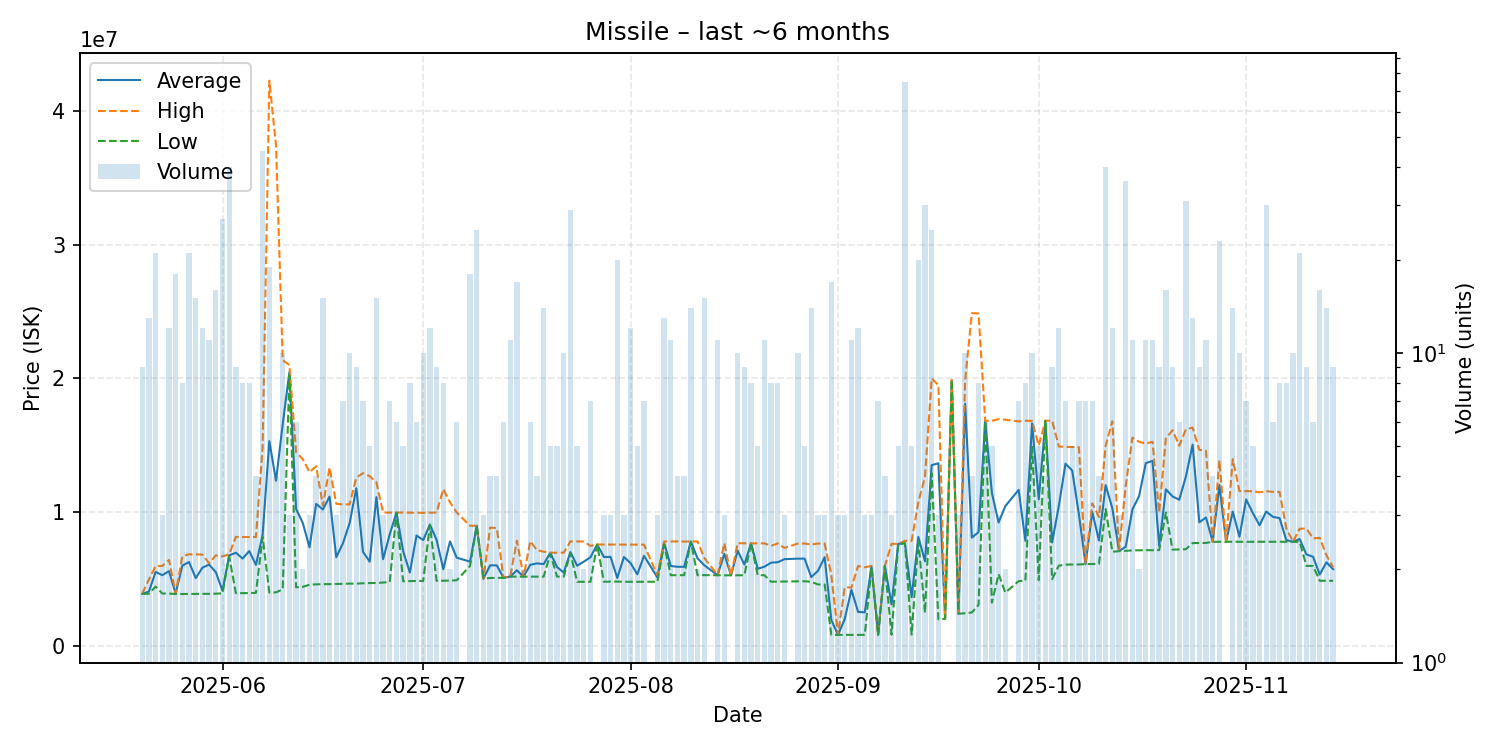

Source data for this figure (header and first rows):
date, average, highest, lowest, order_count, volume
2025-05-20, 3916889, 3918000, 3914000, 6, 9
2025-05-21, 4084846, 4990000, 3921000, 5, 13
2025-05-22, 5551190, 5989000, 4459500, 18, 21
2025-05-23, 5308333, 5993500, 3938000, 3, 3
2025-05-24, 5609917, 6447500, 3937000, 9, 12
2025-05-25, 3934944, 3940000, 3900000, 12, 18
2025-05-26, 6027750, 6733500, 3902500, 6, 8
2025-05-27, 6292048, 6868000, 3904000, 16, 21
2025-05-28, 5091000, 6868000, 3907000, 11, 15
2025-05-29, 5867750, 6844500, 3915000, 11, 12
2025-05-30, 6099091, 6200000, 3917000, 5, 11
2025-05-31, 5530312, 6787000, 3926000, 11, 16
2025-06-01, 4151481, 6705000, 3948000, 10, 27
2025-06-02, 6784400, 6875000, 6709000, 20, 40
2025-06-03, 6986333, 8167000, 3961000, 9, 9
2025-06-04, 6549625, 8163000, 3967000, 7, 8
2025-06-05, 7111000, 8154500, 3974000, 6, 8
2025-06-06, 6076250, 8165000, 3987500, 4, 4
2025-06-07, 8336711, 14890000, 8168000, 18, 45
2025-06-08, 15320895, 42240000, 4010000, 11, 19
2025-06-09, 12366500, 37390000, 4025000, 4, 4
2025-06-10, 16601400, 21380000, 4252000, 7, 10
2025-06-11, 20483333, 21000000, 20225000, 3, 3
2025-06-12, 10254833, 14500000, 4404000, 5, 6
2025-06-13, 9203500, 13970000, 4437000, 2, 2
2025-06-14, 7398000, 13000000, 4597000, 3, 3
2025-06-15, 10633500, 13450000, 4624000, 4, 4
2025-06-16, 10211200, 10500000, 4636500, 13, 15
2025-06-17, 11177500, 13360000, 4640000, 4, 4
2025-06-18, 6649000, 10640000, 4653500, 3, 3
2025-06-19, 7683000, 10595000, 4666000, 7, 7
2025-06-20, 9196600, 10600000, 4676000, 10, 10
2025-06-21, 11801778, 12600000, 4676000, 6, 9
2025-06-22, 7055286, 12930000, 4705000, 6, 7
2025-06-23, 6316200, 12700000, 4721000, 3, 5
2025-06-24, 11134467, 12250000, 4725000, 10, 15
2025-06-25, 6499667, 9985000, 4757000, 3, 3
2025-06-26, 8360857, 9985000, 4794000, 7, 7
2025-06-27, 9980000, 9983000, 9978000, 5, 6
2025-06-28, 7102400, 9983000, 4853000, 5, 5
2025-06-29, 5502625, 9975000, 4865000, 6, 8
2025-06-30, 8272667, 9970000, 4877500, 6, 6
2025-07-01, 7929000, 9963500, 4877000, 10, 10
2025-07-02, 9088167, 9972000, 9071000, 11, 12
2025-07-03, 7942222, 9986000, 4886000, 8, 9
2025-07-04, 5752625, 11740000, 4896000, 5, 8
2025-07-05, 7827000, 10750000, 4904000, 2, 2
2025-07-06, 6617667, 9999000, 4927000, 5, 6
2025-07-08, 6317667, 9000000, 5999000, 10, 18
2025-07-09, 8994480, 8998000, 8994000, 4, 25
2025-07-10, 5052000, 5053000, 5050000, 3, 3
2025-07-11, 6042000, 8862000, 5102000, 4, 4
2025-07-12, 6039250, 8831000, 5110000, 4, 4
2025-07-13, 5113833, 5115000, 5110000, 5, 6
2025-07-14, 5200909, 5201000, 5200000, 6, 11
2025-07-15, 5674118, 7882000, 5201000, 8, 17
2025-07-16, 5200000, 5200000, 5200000, 1, 2
2025-07-17, 6081833, 7844500, 5200500, 5, 6
2025-07-18, 6188500, 7177000, 5200000, 4, 4
2025-07-19, 6136857, 7064000, 5200000, 8, 14
... 114 more rows
